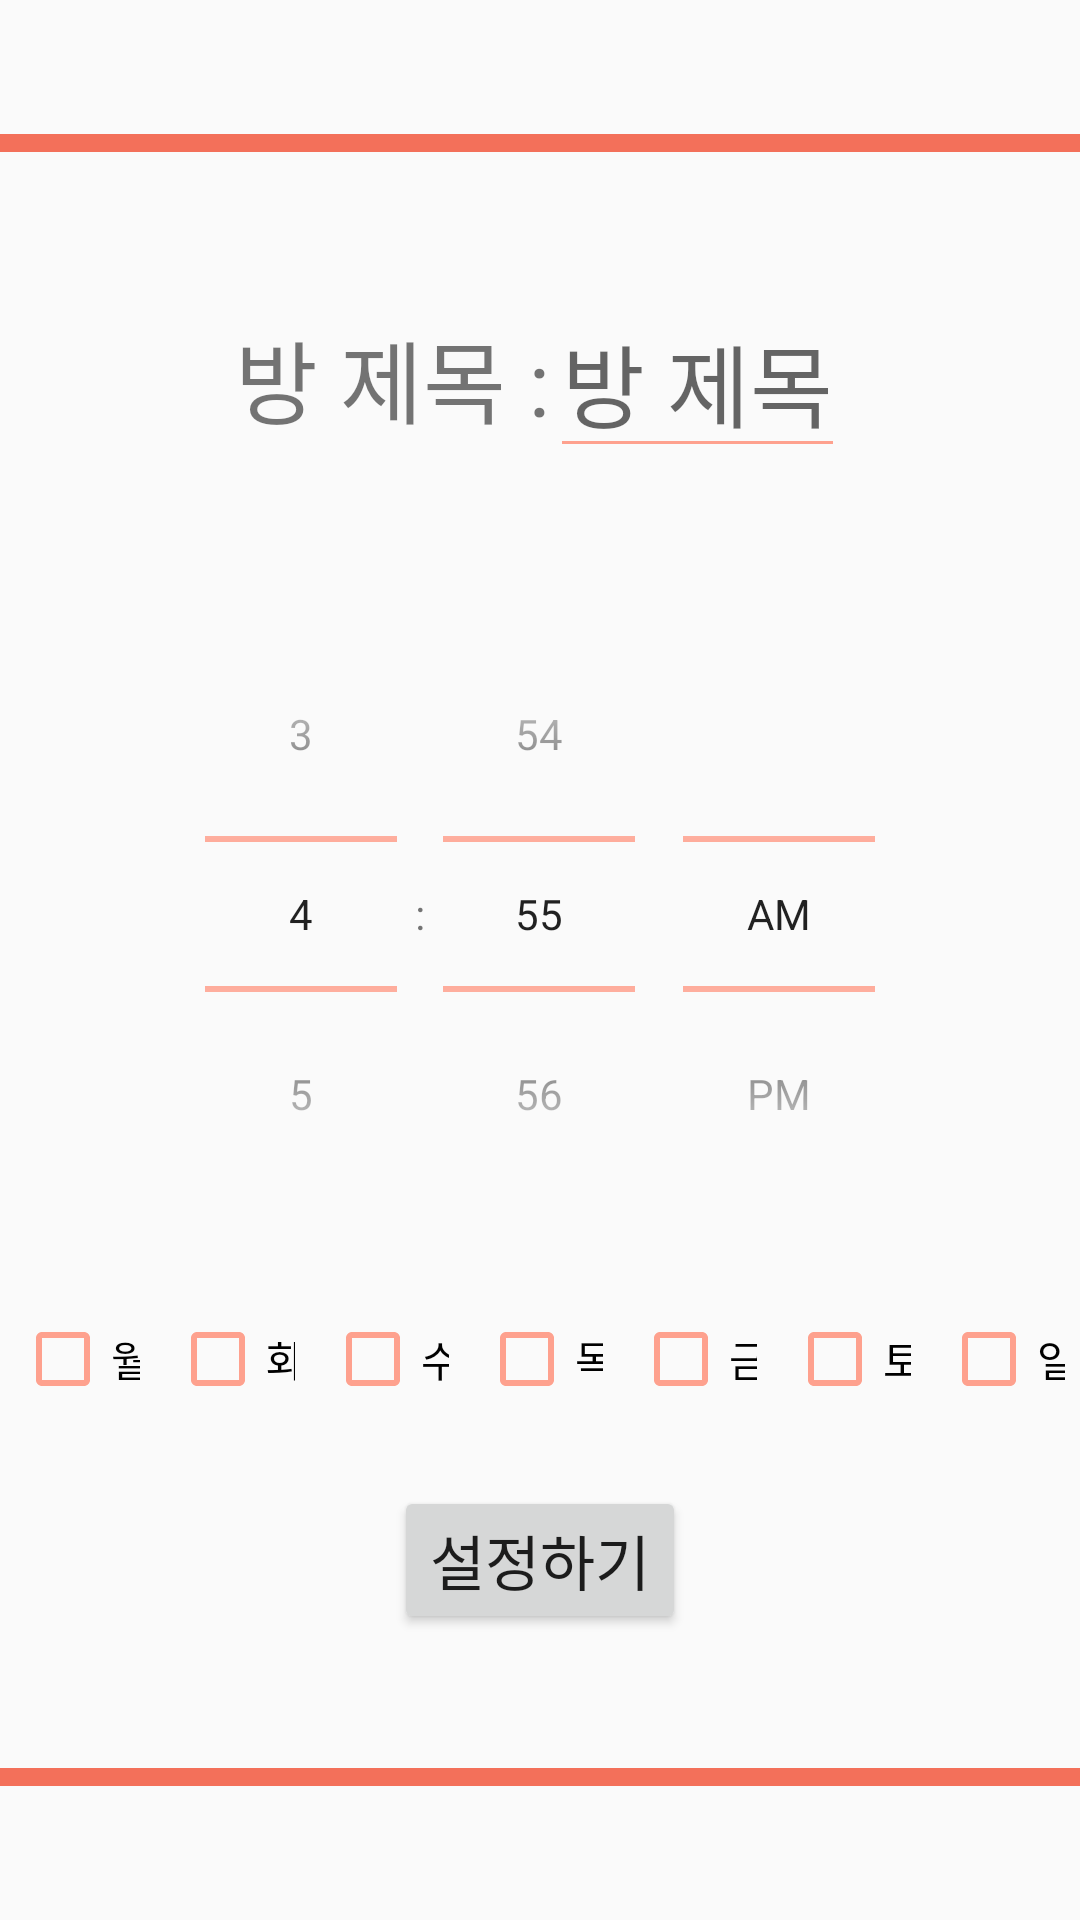

The Android layout XML behind this screen, and the referenced resources:
<!-- AndroidManifest.xml: application theme AppTheme -->
<!-- res/layout/activity_alarm_setting.xml -->
<?xml version="1.0" encoding="utf-8"?>
<LinearLayout xmlns:android="http://schemas.android.com/apk/res/android"
    xmlns:app="http://schemas.android.com/apk/res-auto"
    android:orientation="vertical"
    android:layout_width="match_parent"
    android:layout_height="match_parent">

    <ImageView
        android:id="@+id/upperbar"
        android:layout_width="match_parent"
        android:layout_height="wrap_content"
        android:layout_weight="1"
        app:srcCompat="@drawable/bar" />
    <LinearLayout
        android:layout_width="match_parent"
        android:layout_height="wrap_content"
        android:layout_weight="1"
        android:orientation="vertical">

        <LinearLayout
            android:layout_width="wrap_content"
            android:layout_height="wrap_content"
            android:orientation="horizontal"
            android:layout_gravity="center"
            android:layout_weight="1">

            <TextView
                android:layout_width="wrap_content"
                android:layout_height="wrap_content"
                android:text="방 제목 :"
                android:textSize="30dp" />

            <EditText
                android:id="@+id/roomName"
                android:layout_width="wrap_content"
                android:layout_height="wrap_content"
                android:hint="방 제목"
                android:textSize="30dp" />
        </LinearLayout>

        <TimePicker
            android:id="@+id/timePicker"
            android:layout_width="wrap_content"
            android:layout_height="wrap_content"
            android:layout_gravity="center"
            android:timePickerMode="spinner" />

        <LinearLayout
            android:layout_width="match_parent"
            android:layout_height="wrap_content"
            android:gravity="center"
            android:orientation="horizontal"
            android:layout_weight="1">

            <CheckBox
                android:id="@+id/monday"
                android:layout_width="wrap_content"
                android:layout_height="wrap_content"
                android:layout_margin="5dp"
                android:layout_weight="1"
                android:text="월" />

            <CheckBox
                android:id="@+id/tuesday"
                android:layout_width="wrap_content"
                android:layout_height="wrap_content"
                android:layout_margin="5dp"
                android:layout_weight="1"
                android:text="화" />

            <CheckBox
                android:id="@+id/wednesday"
                android:layout_width="wrap_content"
                android:layout_height="wrap_content"
                android:layout_margin="5dp"
                android:layout_weight="1"
                android:text="수" />

            <CheckBox
                android:id="@+id/thursday"
                android:layout_width="wrap_content"
                android:layout_height="wrap_content"
                android:layout_margin="5dp"
                android:layout_weight="1"
                android:text="목" />

            <CheckBox
                android:id="@+id/friday"
                android:layout_width="wrap_content"
                android:layout_height="wrap_content"
                android:layout_margin="5dp"
                android:layout_weight="1"
                android:text="금" />

            <CheckBox
                android:id="@+id/saturday"
                android:layout_width="wrap_content"
                android:layout_height="wrap_content"
                android:layout_margin="5dp"
                android:layout_weight="1"
                android:text="토" />

            <CheckBox
                android:id="@+id/sunday"
                android:layout_width="wrap_content"
                android:layout_height="wrap_content"
                android:layout_margin="5dp"
                android:layout_weight="1"
                android:text="일" />
        </LinearLayout>

    </LinearLayout>

    <Button
        android:id="@+id/settingbutton"
        android:layout_width="wrap_content"
        android:layout_height="wrap_content"
        android:layout_gravity="center"
        android:text="설정하기"
        android:textSize="20dp" />

    <ImageView
        android:id="@+id/underbar"
        android:layout_width="match_parent"
        android:layout_height="wrap_content"
        android:layout_weight="1"
        app:srcCompat="@drawable/bar" />

</LinearLayout>
<!-- resources referenced by this layout -->
<resources>
  <!-- drawable bar: png bitmap (drawable-v24, 168 bytes) -->
  <style name="AppTheme" parent="Theme.AppCompat.Light.DarkActionBar">
          
          <item name="colorPrimary">@color/colorPrimary</item>
          <item name="colorPrimaryDark">@color/colorPrimaryDark</item>
          <item name="colorAccent">@color/colorAccent</item>
          <item name="colorControlHighlight">#d15340</item>
          <item name="colorControlNormal">#fea18e</item>
      </style>
  <color name="colorPrimary">#e47b69</color>
  <color name="colorPrimaryDark">#e47b69</color>
  <color name="colorAccent">#d38e80</color>
</resources>
